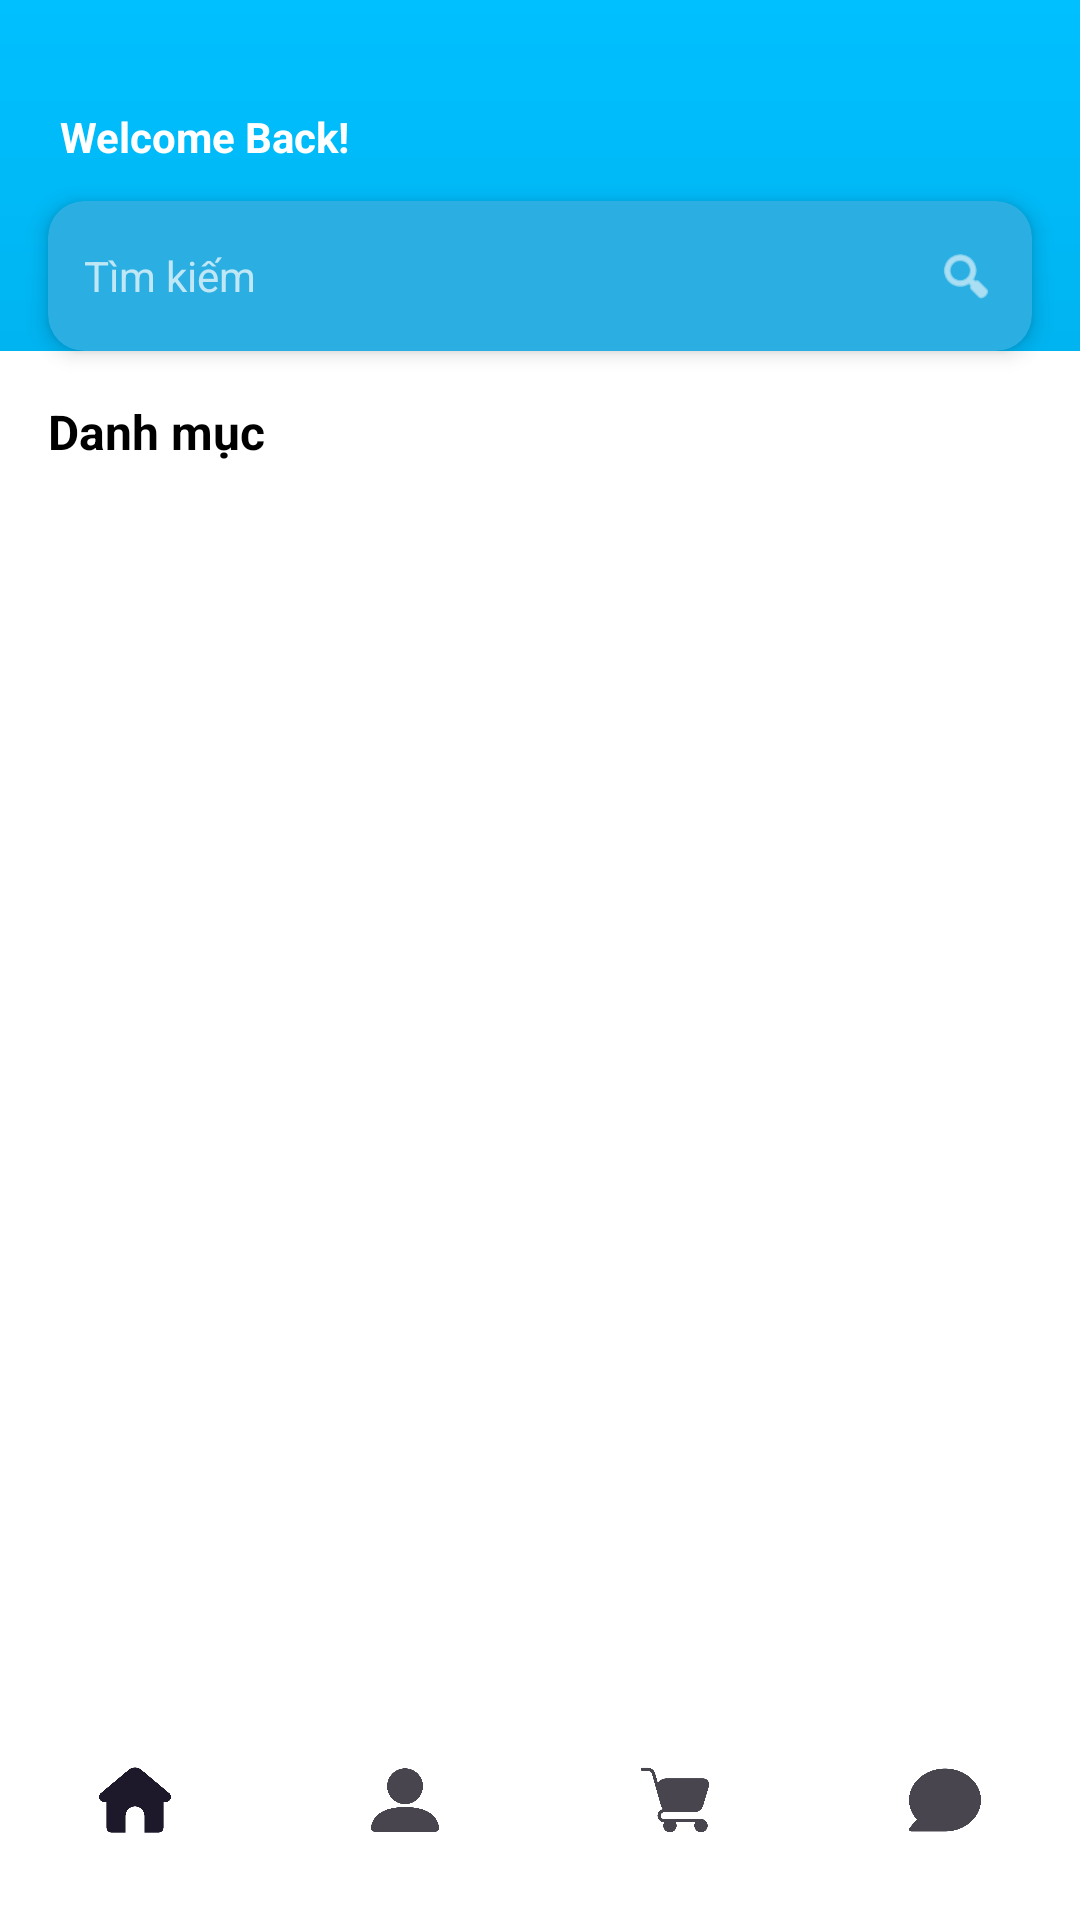

Here is an Android app screen rendered from its layout file. Give the layout XML and the strings, colors and styles it references.
<!-- AndroidManifest.xml: application theme Theme.AppOrdPizza -->
<!-- res/layout/activity_user_home.xml -->
<?xml version="1.0" encoding="utf-8"?>
<androidx.constraintlayout.widget.ConstraintLayout
    xmlns:android="http://schemas.android.com/apk/res/android"
    xmlns:app="http://schemas.android.com/apk/res-auto"
    xmlns:tools="http://schemas.android.com/tools"
    android:layout_width="match_parent"
    android:layout_height="match_parent"
    android:background="@android:color/white"
    tools:context=".UserHome">

    
    <LinearLayout
        android:id="@+id/topBackground"
        android:layout_width="0dp"
        android:layout_height="240dp"
        android:orientation="vertical"
        android:background="@drawable/gradient_userhome"
        app:layout_constraintTop_toTopOf="parent"
        app:layout_constraintStart_toStartOf="parent"
        app:layout_constraintEnd_toEndOf="parent" />

    
    <TextView
        android:id="@+id/tvWelcome"
        android:layout_width="wrap_content"
        android:layout_height="wrap_content"
        android:text="Welcome Back!"
        android:textSize="14sp"
        android:textColor="@android:color/white"
        android:textStyle="bold"
        android:layout_marginTop="36dp"
        android:layout_marginStart="20dp"
        app:layout_constraintTop_toTopOf="parent"
        app:layout_constraintStart_toStartOf="parent" />

    
    <androidx.cardview.widget.CardView
        android:id="@+id/cardSearch"
        android:layout_width="0dp"
        android:layout_height="50dp"
        android:layout_marginStart="16dp"
        android:layout_marginEnd="16dp"
        android:layout_marginTop="12dp"
        app:cardBackgroundColor="#2BAEE2"
        app:cardCornerRadius="12dp"
        app:cardElevation="4dp"
        app:layout_constraintTop_toBottomOf="@id/tvWelcome"
        app:layout_constraintStart_toStartOf="parent"
        app:layout_constraintEnd_toEndOf="parent">

        <LinearLayout
            android:layout_width="match_parent"
            android:layout_height="match_parent"
            android:orientation="horizontal"
            android:gravity="center_vertical"
            android:paddingStart="12dp"
            android:paddingEnd="12dp">

            <EditText
                android:id="@+id/etSearch"
                android:layout_width="0dp"
                android:layout_height="wrap_content"
                android:layout_weight="1"
                android:hint="Tìm kiếm"
                android:background="@android:color/transparent"
                android:textColor="@android:color/white"
                android:textColorHint="#B3FFFFFF"
                android:textSize="14sp" />

            <ImageView
                android:layout_width="20dp"
                android:layout_height="20dp"
                android:src="@android:drawable/ic_menu_search"
                android:tint="@android:color/white" />
        </LinearLayout>
    </androidx.cardview.widget.CardView>

    
    <androidx.constraintlayout.widget.ConstraintLayout
        android:id="@+id/bottomWhiteLayout"
        android:layout_width="match_parent"
        android:layout_height="0dp"
        android:background="@android:color/white"
        app:layout_constraintTop_toBottomOf="@id/cardSearch"
        app:layout_constraintBottom_toTopOf="@id/bottomNavigation">

        
        <TextView
            android:id="@+id/tvCategory"
            android:layout_width="wrap_content"
            android:layout_height="wrap_content"
            android:text="Danh mục"
            android:textStyle="bold"
            android:textSize="16sp"
            android:textColor="#000000"
            android:layout_marginStart="16dp"
            android:layout_marginTop="16dp"
            app:layout_constraintTop_toTopOf="parent"
            app:layout_constraintStart_toStartOf="parent" />

        
        <androidx.recyclerview.widget.RecyclerView
            android:id="@+id/recyclerCategory"
            android:layout_width="0dp"
            android:layout_height="wrap_content"
            android:layout_marginTop="8dp"
            android:layout_marginStart="16dp"
            android:layout_marginEnd="16dp"
            android:overScrollMode="never"
            android:clipToPadding="false"
            app:layoutManager="androidx.recyclerview.widget.LinearLayoutManager"
            app:layout_constraintTop_toBottomOf="@id/tvCategory"
            app:layout_constraintStart_toStartOf="parent"
            app:layout_constraintEnd_toEndOf="parent"
            tools:listitem="@layout/item_category" />

        
        <androidx.recyclerview.widget.RecyclerView
            android:id="@+id/recyclerProduct"
            android:layout_width="0dp"
            android:layout_height="0dp"
            android:layout_margin="16dp"
            android:overScrollMode="never"
            android:clipToPadding="false"
            app:layoutManager="androidx.recyclerview.widget.GridLayoutManager"
            app:layout_constraintTop_toBottomOf="@id/recyclerCategory"
            app:layout_constraintBottom_toBottomOf="parent"
            app:layout_constraintStart_toStartOf="parent"
            app:layout_constraintEnd_toEndOf="parent"
            tools:listitem="@layout/item_product" />
    </androidx.constraintlayout.widget.ConstraintLayout>

    
    <com.google.android.material.bottomnavigation.BottomNavigationView
        android:id="@+id/bottomNavigation"
        android:layout_width="0dp"
        android:layout_height="wrap_content"
        android:background="@android:color/white"
        app:menu="@menu/bottom_nav_menu"
        app:labelVisibilityMode="unlabeled"
        app:itemIconSize="24dp"
        app:layout_constraintBottom_toBottomOf="parent"
        app:layout_constraintStart_toStartOf="parent"
        app:layout_constraintEnd_toEndOf="parent" />

</androidx.constraintlayout.widget.ConstraintLayout>
<!-- res/layout/item_category.xml (included above) -->
<?xml version="1.0" encoding="utf-8"?>
<androidx.cardview.widget.CardView xmlns:android="http://schemas.android.com/apk/res/android"
    android:layout_width="wrap_content"
    android:layout_height="40dp"
    android:layout_marginEnd="8dp"
    android:layout_marginBottom="4dp"
    android:layout_marginTop="4dp"
    android:elevation="2dp"
    app:cardCornerRadius="20dp"
    xmlns:app="http://schemas.android.com/apk/res-auto"
    app:cardBackgroundColor="@android:color/transparent">

    <TextView
        android:id="@+id/tvCategoryName"
        android:layout_width="wrap_content"
        android:layout_height="match_parent"
        android:gravity="center"
        android:paddingStart="20dp"
        android:paddingEnd="20dp"
        android:text="Pizza"
        android:textColor="@android:color/black"
        android:textStyle="bold"
        android:textSize="14sp"
        android:background="@drawable/bg_category_unselected"/>
</androidx.cardview.widget.CardView>
<!-- res/layout/item_product.xml (included above) -->
<?xml version="1.0" encoding="utf-8"?>
<androidx.cardview.widget.CardView xmlns:android="http://schemas.android.com/apk/res/android"
    xmlns:app="http://schemas.android.com/apk/res-auto"
    android:layout_width="match_parent"
    android:layout_height="wrap_content"
    android:layout_margin="8dp"
    app:cardCornerRadius="12dp"
    app:cardElevation="2dp">

    <RelativeLayout
        android:layout_width="match_parent"
        android:layout_height="wrap_content">

        
        <ImageView
            android:id="@+id/imgProduct"
            android:layout_width="match_parent"
            android:layout_height="140dp"
            android:scaleType="centerCrop"
            android:src="@drawable/pizza1" />

        
        <ImageView
            android:id="@+id/imgFavorite"
            android:layout_width="24dp"
            android:layout_height="24dp"
            android:layout_alignParentTop="true"
            android:layout_alignParentEnd="true"
            android:layout_margin="8dp"
            android:src="@drawable/ic_heart"
            android:contentDescription="Favorite"
            android:clickable="true"
            android:focusable="true"
            />


        
        <TextView
            android:id="@+id/tvProductName"
            android:layout_width="match_parent"
            android:layout_height="wrap_content"
            android:layout_below="@id/imgProduct"
            android:layout_marginTop="8dp"
            android:layout_marginStart="8dp"
            android:layout_marginEnd="8dp"
            android:text="Pizza Gà Phô Mai"
            android:textStyle="bold"
            android:textSize="14sp"
            android:textColor="@android:color/black" />

        
        <TextView
            android:id="@+id/tvProductPrice"
            android:layout_width="wrap_content"
            android:layout_height="wrap_content"
            android:layout_below="@id/tvProductName"
            android:layout_marginStart="8dp"
            android:layout_marginBottom="8dp"
            android:layout_marginTop="4dp"
            android:text="129.000đ"
            android:textSize="13sp"
            android:textColor="@android:color/darker_gray" />
    </RelativeLayout>
</androidx.cardview.widget.CardView>
<!-- resources referenced by this layout -->
<resources>
  <!-- drawable bg_category_unselected (drawable) -->
  <shape xmlns:android="http://schemas.android.com/apk/res/android"
      android:shape="rectangle">
      <solid android:color="#E0E0E0" />
      <corners android:radius="18dp" />
  </shape>
  <!-- drawable gradient_userhome (drawable) -->
  <?xml version="1.0" encoding="utf-8"?>
  <shape xmlns:android="http://schemas.android.com/apk/res/android"
      android:shape="rectangle">
  
      <gradient
          android:angle="270"
          android:startColor="#00C0FF"
          android:endColor="#00A7E1"
          android:type="linear" />
  </shape>
  <style name="Theme.AppOrdPizza" parent="Base.Theme.AppOrdPizza" />
  <style name="Base.Theme.AppOrdPizza" parent="Theme.Material3.DayNight.NoActionBar">
          
          
      </style>
</resources>
